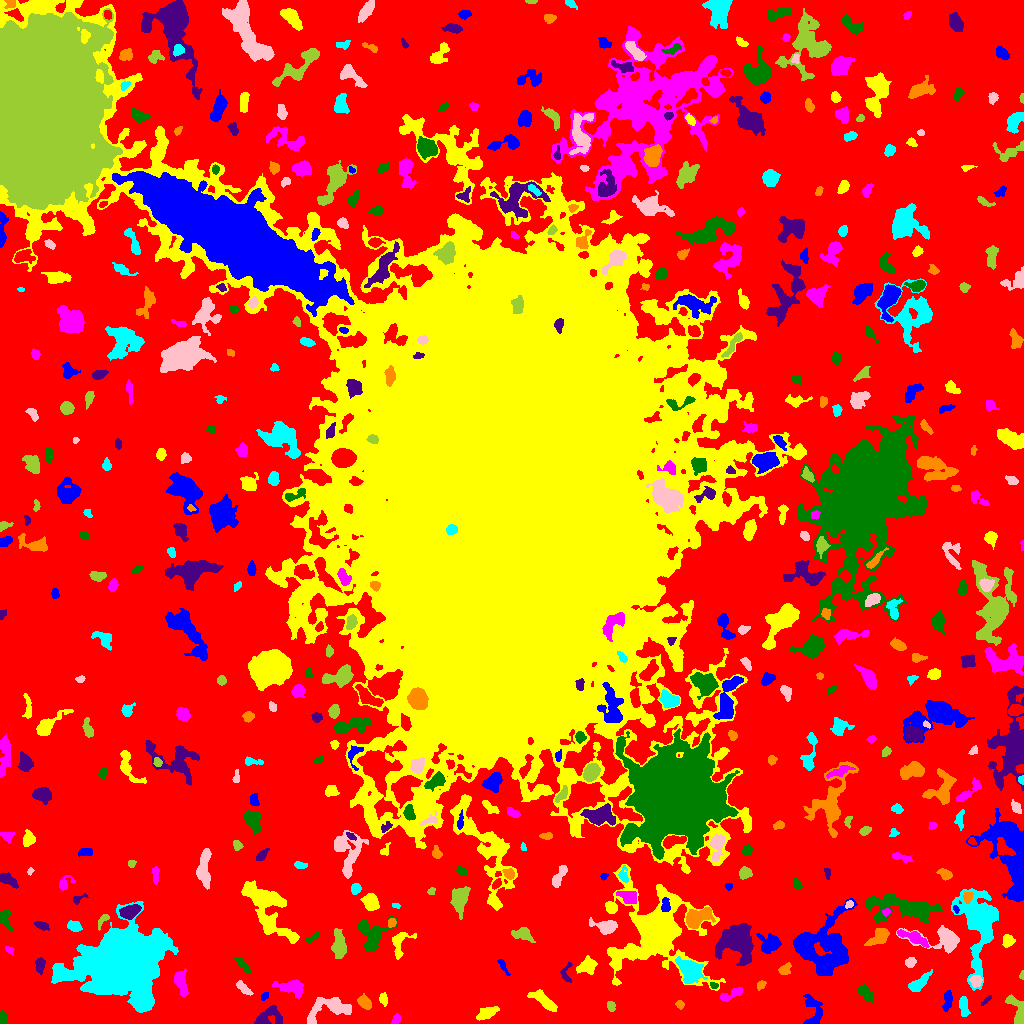

Source data for this figure (header and first rows):
ID, X, Y, A, B, theta, total_flux, mu_max, mu_median, mu_mean, R_fwhm, R_e, R10, R90, x_start, x_end, y_start, y_end, area, greylevel
0, 523.5, 497.6, 317.1, 303, 0.7847, 1544512, 12.0, 2.0, 2.327, 105.7, 222, 85.5, 350.5, 0, 1023, 0, 1023, 663732, 2.327
1, 813.6, 11.97, 8.857, 4.366, -1.428, 793.0, 5.0, 2.0, 2.425, 6.91, 5.726, 2.185, 8.722, 803, 822, 0, 29, 327, 7.425
2, 486.2, 10.65, 5.058, 2.446, 0.4069, 1202, 13.0, 5.0, 5.565, 4.951, 4.26, 1.693, 7.001, 476, 499, 3, 17, 216, 9.565
3, 395.7, 3.936, 2.783, 1.753, 1.116, 220.0, 5.0, 3.0, 2.716, 3.742, 2.764, 1.128, 4.26, 391, 400, 0, 10, 81, 7.716
4, 2.571, 4.321, 3.375, 1.688, 1.498, 252.0, 7.0, 2.0, 2.864, 3.09, 2.706, 1.128, 4.406, 0, 7, 0, 13, 88, 8.864
5, 266.4, 5.971, 7.5, 3.992, 0.4568, 932.0, 10.0, 2.0, 2.913, 4.442, 4.853, 1.784, 8.406, 254, 282, 0, 18, 320, 7.912
6, 679.9, 18.96, 2.137, 1.825, -0.687, 164.0, 5.0, 2.0, 2.448, 3.241, 2.523, 0.9772, 3.909, 675, 684, 14, 23, 67, 7.448
7, 963.8, 17.41, 4.947, 2.007, -1.448, 456.0, 6.0, 2.0, 2.682, 5.171, 3.949, 1.493, 6.257, 959, 970, 7, 27, 170, 7.682
8, 328.6, 14.19, 13.18, 5.715, 0.2716, 1405, 8.0, 2.0, 2.509, 6.58, 6.91, 2.585, 11.26, 307, 351, 0, 26, 560, 7.509
9, 611, 17.52, 2.616, 1.835, -1.356, 175.0, 4.0, 2.0, 2.134, 4.184, 2.821, 1.128, 4.297, 607, 615, 12, 22, 82, 7.134
10, 427.1, 13.8, 2.774, 2.576, -1.488, 403.0, 6.0, 3.0, 3.1, 4.72, 3.432, 1.382, 5.323, 420, 432, 8, 20, 130, 8.1
11, 947.3, 24.09, 5.254, 1.909, 1.46, 219.0, 3.0, 1.0, 1.36, 4.652, 3.827, 1.493, 5.997, 942, 952, 12, 33, 161, 7.36
12, 383, 24.15, 2.418, 1.655, -1.319, 89.0, 3.0, 1.0, 0.9368, 2.985, 2.585, 0.9772, 4.029, 379, 387, 17, 31, 95, 6.937
13, 731.6, 29.28, 7.315, 2.14, 0.4158, 334.0, 4.0, 2.0, 1.876, 5.944, 4.37, 1.693, 6.747, 720, 742, 22, 36, 178, 7.876
14, 865, 30.83, 4.783, 2.434, -0.7912, 486.0, 7.0, 2.5, 2.585, 3.656, 4.146, 1.493, 6.507, 857, 874, 21, 39, 188, 7.585
15, 986.1, 23.15, 3.944, 0.9945, 0.7587, 117.0, 4.0, 2.0, 2.017, 3.523, 2.394, 0.7979, 3.742, 981, 991, 18, 28, 58, 7.017
16, 364.9, 20.93, 3.504, 2.38, -0.8409, 704.0, 10.0, 4.0, 4.373, 4.886, 3.656, 1.493, 5.754, 357, 371, 14, 30, 161, 9.373
17, 123.2, 62.26, 16.49, 13.33, 0.2712, 134343, 153.0, 9.0, 22.43, 12.19, 14.71, 5.441, 31.62, 51, 178, 11, 122, 5989, 26.43
18, 243.9, 34.91, 5.053, 1.883, -0.7422, 295.0, 5.0, 2.0, 2.153, 4.222, 3.785, 1.493, 5.698, 236, 253, 28, 43, 137, 7.153
19, 1018, 13.04, 7.974, 3.694, -1.206, 675.0, 7.0, 2.0, 2.385, 4.514, 5.109, 1.954, 8.156, 1005, 1023, 0, 29, 283, 7.385
20, 37.5, 29.56, 3.525, 1.544, -0.6502, 218.0, 5.0, 2.0, 2.506, 3.656, 2.877, 1.128, 4.478, 32, 44, 24, 34, 87, 7.506
21, 264.6, 27.48, 2.186, 1.445, 0.859, 181.0, 7.0, 3.0, 3.175, 2.764, 2.257, 0.7979, 3.568, 261, 268, 23, 31, 57, 10.18
22, 543.4, 23.31, 7.576, 2.6, -0.6688, 833.0, 6.0, 2.0, 2.777, 6.84, 5.232, 2.257, 8.195, 527, 557, 12, 34, 300, 7.777
23, 292.8, 36.36, 7.1, 3.783, -0.1922, 641.0, 7.0, 2.0, 1.972, 2.932, 5.441, 2.034, 8.921, 272, 303, 25, 44, 325, 6.972
24, 713.6, 37.92, 2.187, 1.534, -0.3758, 178.0, 6.0, 3.0, 3.49, 3.478, 2.326, 0.7979, 3.478, 710, 718, 35, 41, 51, 11.49
25, 565.8, 49.82, 5.214, 2.845, 1.54, 289.0, 7.0, 2.0, 2.369, 2.646, 3.385, 1.128, 5.412, 560, 572, 41, 61, 122, 7.369
26, 760.9, 38.47, 2.487, 1.815, 0.77, 139.0, 4.0, 2.0, 1.878, 3.785, 2.706, 0.9772, 4.26, 757, 766, 33, 43, 74, 6.878
27, 917.9, 39.53, 6.854, 2.456, 0.6908, 588.0, 6.0, 2.0, 2.41, 5.89, 4.687, 1.693, 7.356, 908, 932, 32, 54, 244, 7.41
28, 975.8, 42.54, 2.794, 2.73, -1.419, 549.0, 8.0, 4.0, 4.357, 5.015, 3.568, 1.382, 5.441, 969, 982, 36, 48, 126, 11.36
29, 1022, 47.77, 1.724, 1.023, 1.459, 52.0, 4.0, 1.0, 1.405, 2.257, 1.596, 0.5642, 2.523, 1019, 1023, 44, 53, 37, 7.405
30, 10.01, 41.11, 8.388, 4.025, 1.207, 1038, 6.0, 3.0, 2.544, 8.137, 6.333, 2.523, 9.674, 0, 22, 18, 55, 408, 7.544
31, 503.0, 57.62, 4.953, 1.407, -1.07, 152.0, 3.0, 1.0, 1.67, 3.742, 2.985, 1.262, 4.82, 497, 510, 48, 64, 91, 8.67
32, 586.9, 57.34, 4.442, 3.398, 0.406, 792.0, 7.0, 3.0, 3.181, 5.781, 4.72, 1.871, 7.506, 576, 597, 49, 68, 249, 8.181
33, 180.7, 40.92, 6.856, 2.744, -1.305, 1039, 8.0, 4.0, 4.012, 6.628, 5.109, 2.111, 8.019, 174, 188, 27, 55, 259, 8.012
34, 243.4, 57.67, 4.81, 1.463, -0.8135, 372.0, 8.0, 2.0, 2.862, 3.656, 3.141, 1.262, 5.202, 234, 251, 51, 66, 130, 7.862
35, 39.87, 58.71, 3.663, 2.227, 1.5, 307.0, 5.0, 2.0, 2.326, 4.26, 3.613, 1.382, 5.585, 35, 45, 49, 66, 132, 7.326
36, 784.4, 53.81, 3.204, 2.286, 0.6507, 342.0, 6.0, 3.0, 2.826, 4.583, 3.338, 1.262, 5.232, 778, 791, 49, 61, 121, 7.826
37, 691.1, 52.64, 6.359, 5.048, -0.7845, 1810, 12.0, 3.0, 3.664, 6.05, 6.05, 2.257, 10.52, 675, 707, 40, 67, 494, 10.66
38, 910.4, 61.22, 2.558, 2.17, 0.6599, 372.0, 8.0, 3.0, 3.683, 3.868, 2.985, 1.262, 4.82, 905, 916, 56, 66, 101, 8.683
39, 339, 77.72, 6.873, 2.925, -1.507, 1242, 8.0, 4.0, 3.73, 7.356, 5.528, 2.185, 8.612, 331, 346, 65, 95, 333, 8.73
40, 437.8, 67.5, 3.955, 3.142, -1.441, 851.0, 11.0, 3.0, 3.782, 4.184, 4.297, 1.596, 7.047, 429, 446, 58, 76, 225, 8.782
41, 823.2, 75.17, 15.06, 13.6, 1.098, 9218, 11.0, 5.0, 4.943, 15.26, 13.97, 5.412, 21.42, 793, 857, 48, 125, 1865, 8.943
42, 399.5, 80.87, 7.382, 4.469, 1.177, 769.0, 8.0, 3.0, 2.924, 4.983, 4.754, 1.784, 7.756, 392, 416, 64, 91, 263, 7.924
43, 8.968, 73.31, 2.461, 1.414, -0.6197, 125.0, 5.0, 2.0, 2.119, 2.706, 2.326, 0.7979, 3.656, 5, 14, 69, 77, 59, 8.119
44, 371.8, 89.42, 8.838, 7.898, 0.8803, 2083, 8.0, 4.0, 3.886, 10.05, 7.899, 3.09, 11.75, 357, 397, 71, 107, 536, 8.886
45, 735.7, 82.66, 7.886, 6.966, -0.2531, 8572, 31.0, 6.0, 8.42, 7.756, 7.979, 3.038, 14.13, 715, 753, 58, 100, 1018, 13.42
46, 878.1, 85.9, 6.311, 3.26, 0.6624, 1021, 7.0, 4.0, 3.81, 6.887, 5.47, 2.111, 8.253, 864, 889, 78, 95, 268, 7.81
47, 978.9, 102, 19.32, 8.578, -1.539, 6300, 15.0, 3.0, 3.68, 8.406, 10.67, 3.909, 19.32, 951, 998, 33, 135, 1712, 8.68
48, 942.4, 84.32, 13.7, 5.855, -0.1127, 2768, 11.0, 5.0, 5.184, 7.919, 7.485, 2.932, 11.77, 896, 959, 70, 98, 534, 8.184
49, 522.6, 89.79, 4.6, 2.825, -0.2402, 678.0, 8.0, 3.0, 3.096, 5.046, 4.029, 1.596, 6.699, 511, 535, 81, 96, 219, 8.096
50, 465.3, 81.67, 2.959, 2.443, -0.5751, 371.0, 6.0, 2.0, 2.473, 4.478, 3.385, 1.382, 5.412, 457, 471, 76, 88, 150, 9.473
51, 770.2, 80.01, 4.734, 4.216, 0.2763, 1094, 10.0, 3.0, 3.451, 5.046, 4.918, 1.871, 8.33, 756, 781, 70, 90, 317, 9.451
52, 1008, 82.63, 2.812, 2.549, 1.331, 478.0, 8.0, 3.0, 3.567, 4.478, 3.385, 1.262, 5.323, 1002, 1015, 76, 89, 134, 8.567
53, 915.8, 84.82, 8.25, 2.24, -0.435, 859.0, 8.0, 3.0, 3.193, 5.754, 4.82, 1.871, 7.736, 897, 929, 76, 94, 269, 10.19
54, 312.7, 85.83, 4.031, 1.11, 0.582, 70.0, 2.0, 1.0, 0.8642, 4.029, 2.326, 0.9772, 3.7, 305, 319, 81, 91, 81, 6.864
55, 41.55, 97.88, 3.779, 1.912, -0.3375, 378.0, 6.0, 4.0, 3.468, 5.015, 3.523, 1.382, 5.293, 34, 49, 93, 102, 109, 7.468
56, 391.8, 100.6, 2.397, 1.894, 1.238, 148.0, 4.0, 2.0, 2.027, 3.827, 2.706, 0.9772, 4.222, 388, 396, 96, 105, 73, 11.03
57, 74.42, 97.41, 3.34, 2.423, -0.3291, 330.0, 5.0, 2.0, 2.391, 4.652, 3.7, 1.382, 5.557, 67, 82, 92, 103, 138, 7.391
58, 606.4, 96.79, 5.527, 2.975, -0.1107, 1422, 16.0, 4.0, 5.152, 4.754, 4.549, 1.693, 7.674, 589, 617, 89, 106, 276, 10.15
59, 102.7, 103.4, 4.534, 1.73, 0.946, 212.0, 4.0, 2.0, 2.186, 4.618, 3.09, 1.262, 4.754, 98, 109, 93, 109, 97, 9.186
... 470 more rows
